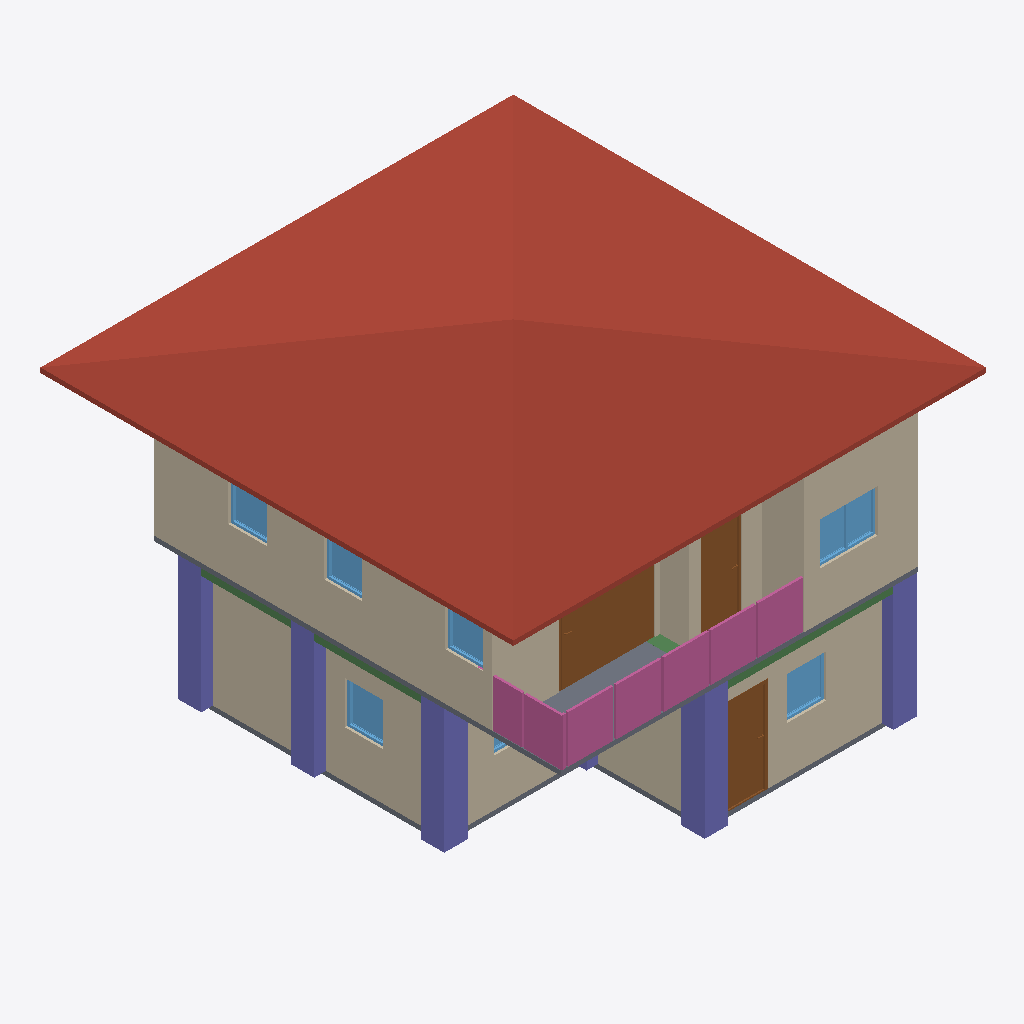
Isometric view of an IFC building model (IFC-SPF (STEP), schema IFC4, length unit metre), seen from the south-west, elements coloured by IFC class: 10 walls (beige), 7 windows (light blue), 6 columns (violet), 4 railings (pink), 3 doors (brown), 3 beams (green), 2 slabs (grey), 1 roof (red-brown).
Extent 10.0 m × 10.1 m × 7.1 m (x, y, z). Storeys (3): GF at 0.00 m; 2F at 3.00 m; 3F at 6.00 m. Elements (113): 27 IfcColumn, 27 IfcWall, 16 IfcRailing, 12 IfcBeam, 10 IfcDoor, 9 IfcWindow, 8 IfcSlab, 2 IfcStairFlight, 1 IfcCovering, 1 IfcRoof.

HEADER;
FILE_DESCRIPTION(('ViewDefinition[DesignTransferView]'),'2;1');
FILE_NAME('s05-discussion.ifc','2026-10-07T15:14:04+08:00',(''),(''),'IfcOpenShell 0.8.5-post1','Bonsai 0.8.5-post1','Nobody');
FILE_SCHEMA(('IFC4'));
ENDSEC;
DATA;
#1=IFCPROJECT('0C13P1mIvFcAphuhMfPfVS',$,'My Project',$,$,$,$,(#10,#22),#5);
#27=IFCSITE('0iXovhi$9AbwOyRsWtgqI8',$,'My Site',$,$,#50,$,$,$,$,$,$,$,$);
#33=IFCBUILDING('0MkIp17NTDf9cz_k0ZY8nl',$,'My Building',$,$,#56,$,$,$,$,$,$);
#39=IFCBUILDINGSTOREY('1QFeD7$wLDIvyitEmJadTr',$,'2F',$,$,#4293,$,$,$,$);
#63=IFCBUILDINGSTOREY('0E6fcvj3P3ueI7eWu79Zp7',$,'GF',$,$,#79,$,$,$,$);
#8951=IFCBUILDINGSTOREY('0CxtN4RiTBqeg7uyBN3o8K',$,'3F',$,$,#8972,$,$,$,$);
#9018=IFCROOF('29E_dnNuTB6OgbT$k8fam0',$,'Roof',$,$,#9043,#9026,$,$);
#4652=IFCWALL('1NZ9UsqibCHhi2Fn7oY$nF',$,'Wall',$,$,#5003,#4658,$,$);
#217=IFCWALL('1BUltAc2HEBhiXz0gbX1Fy',$,'Wall',$,$,#532,#223,$,$);
#4513=IFCWALL('0jU8IK4FvD3wYnWrwinnef',$,'Wall',$,$,#5235,#4520,$,$);
#90=IFCWALL('1sWNJ0s3v3ARcjujZCBt9N',$,'Wall',$,$,#628,#98,$,$);
#6764=IFCDOOR('0WzP37Nlv2nQLk6Uk5LxbY',$,'Door',$,$,#7003,#6773,$,2.0,2.0334575176239014,$,.SLIDING_TO_RIGHT.,$);
#9846=IFCSLAB('1F6MDXPYj9MQnEzbv_rvw4',$,'Slab',$,$,#9853,#9860,$,$);
#10962=IFCCOLUMN('3k$y40KHL5fwgJRfGz18mF',$,'Column',$,$,#10963,#10973,$,$);
#10737=IFCCOLUMN('2$ogrBbeLCqQFHHVDNLWAi',$,'Column',$,$,#10744,#10748,$,$);
#9492=IFCRAILING('1l1vG4rkf05vWq3y8Xr4sm',$,'Railing',$,$,#9517,#9505,$,$);
#9429=IFCRAILING('0BdtZLVb1EixIxXx0fricK',$,'Railing',$,$,#9430,#9442,$,$);
#10671=IFCCOLUMN('0J9TdeHh9758FJLLaFXz2u',$,'Column',$,$,#10678,#10682,$,$);
#10759=IFCCOLUMN('2jIynMnlH8iPKQ7S_wMCp7',$,'Column',$,$,#10851,#10770,$,$);
#10803=IFCCOLUMN('1ccz0BIAj5CQ47lLijxnNO',$,'Column',$,$,#10804,#10814,$,$);
#267=IFCWALL('0dQKApxOv2lOja1$KJwNkO',$,'Wall',$,$,#596,#273,$,$);
#242=IFCWALL('1BUBQMhF96QQ$TetyN69vC',$,'Wall',$,$,#564,#248,$,$);
#1442=IFCDOOR('3WmSvUvRbFyxfCNUps$FwF',$,'Door',$,$,#1640,#1451,$,2.0,0.8999999761581421,$,.SINGLE_SWING_LEFT.,$);
#4677=IFCWALL('3_eezcdn151A8yjNutrXoF',$,'Wall',$,$,#5035,#4683,$,$);
#4752=IFCWALL('0YvcKkkfL1px4fwSS0oJqD',$,'Wall',$,$,#4763,#4758,$,$);
#9701=IFCRAILING('1T6yAaMmvDRRMOuh4N4MfT',$,'Railing',$,'FRAMELESS_PANEL',#9820,#9710,$,.USERDEFINED.);
#5844=IFCDOOR('2OwTGzBIT6XeB$VQdYqCcx',$,'Door',$,$,#6369,#5853,$,2.0,0.8719859719276428,$,.SINGLE_SWING_LEFT.,$);
#4727=IFCWALL('0d7_qyy0b1f9nO7yW8vkBO',$,'Wall',$,$,#5099,#4733,$,$);
#9592=IFCRAILING('1iEXNQAwr368Wdiv15Y1Ng',$,'Railing',$,'FRAMELESS_PANEL',#9613,#9601,$,.USERDEFINED.);
#1311=IFCSLAB('3_zPVReebDr8Mrgbv98Ktt',$,'Slab',$,$,#1319,#1326,$,$);
#7723=IFCWINDOW('2n_ZSGTmTC$RNTakO7oWPV',$,'Window',$,$,#7965,#7732,$,0.8999999761581421,1.2154366970062256,$,.DOUBLE_PANEL_VERTICAL.,$);
#4702=IFCWALL('1Utw_Drsj6Bxk8xtsW4tEs',$,'Wall',$,$,#5067,#4708,$,$);
#2998=IFCWINDOW('2MQcrrkPvFoQBf0O2A8Wk1',$,'Window',$,$,#3378,#3008,$,0.8999999761581421,0.8228142261505127,$,.SINGLE_PANEL.,$);
#3858=IFCWINDOW('2y7vBkdN5FTfKWFRN4XDHH',$,'Window',$,$,#4032,#3868,$,0.8999999761581421,0.7994439601898193,$,.SINGLE_PANEL.,$);
#11309=IFCBEAM('2V4aFWDEn0DvboauyAx5uo',$,'Beam',$,$,#11316,#11320,$,$);
#8557=IFCWINDOW('2EG4TlYcv878qV7uxesFNJ',$,'Window',$,$,#8730,#8566,$,0.8999999761581421,0.8101162910461426,$,.SINGLE_PANEL.,$);
#8047=IFCWINDOW('3PwH$xOAv7lgN9ycJqJ9DZ',$,'Window',$,$,#8220,#8056,$,0.8999999761581421,0.7975742816925049,$,.SINGLE_PANEL.,$);
#8302=IFCWINDOW('2TQHHdfiLC5AdT1hz3CdnN',$,'Window',$,$,#8475,#8311,$,0.8999999761581421,0.8003785610198975,$,.SINGLE_PANEL.,$);
#11504=IFCBEAM('2av8f2SUTDpBMKZyDsIA57',$,'Beam',$,$,#11540,#11515,$,$);
#11287=IFCBEAM('10ENA2CvL1ngsbylJJrqID',$,'Beam',$,$,#11294,#11298,$,$);
#10984=IFCCOLUMN('24DyZy4pb4Y9$$qkTHK7Um',$,'Column',$,$,#11010,#10995,$,$);
#3460=IFCWINDOW('2wJWsKUab76OT0_z8a9nnW',$,'Window',$,$,#3776,#3470,$,0.8999999761581421,1.2098276615142822,$,.DOUBLE_PANEL_VERTICAL.,$);
ENDSEC;
